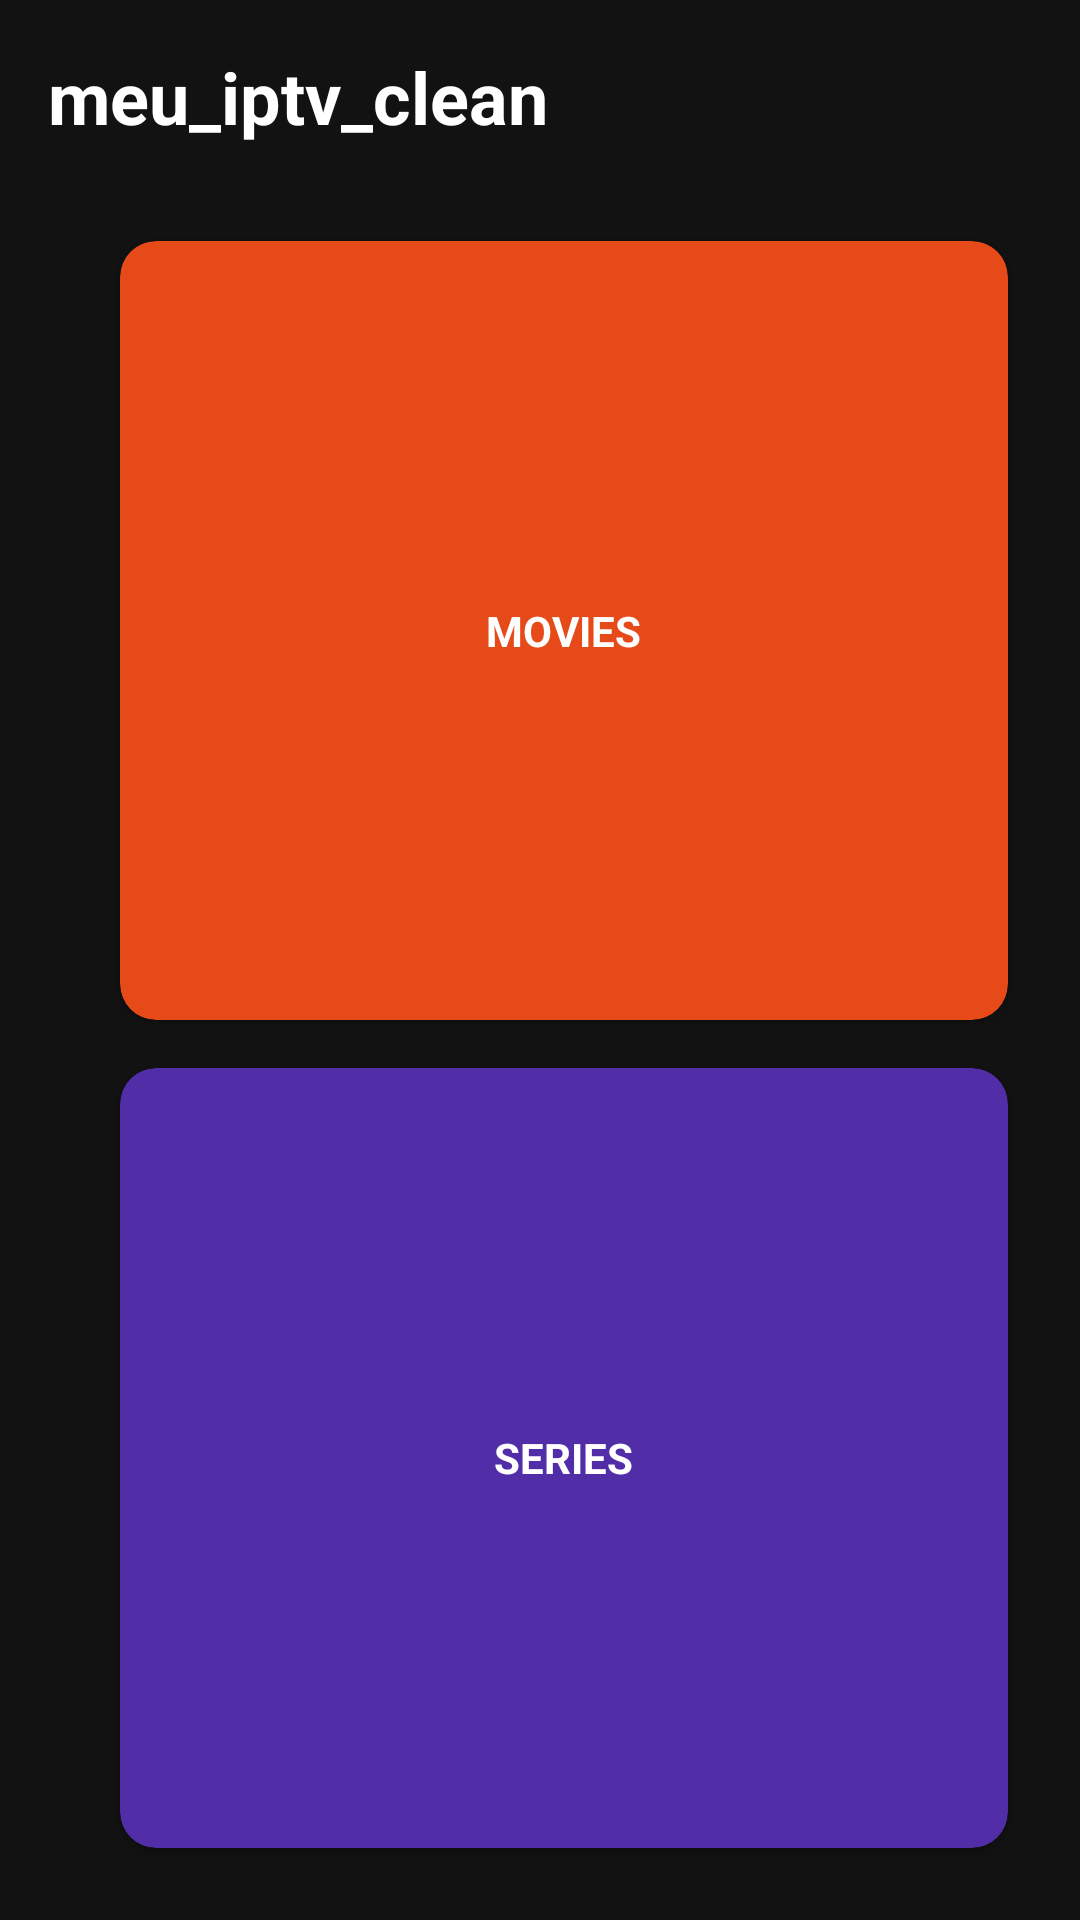

Produce the Android XML layout that renders to this screen, including the resource entries it uses.
<!-- AndroidManifest.xml: application theme Theme.Hub42_IPTV_Player -->
<!-- res/layout/activity_main.xml -->
<?xml version="1.0" encoding="utf-8"?>
<LinearLayout xmlns:android="http://schemas.android.com/apk/res/android"
    xmlns:app="http://schemas.android.com/apk/res-auto"
    android:id="@+id/main"
    android:layout_width="match_parent"
    android:layout_height="match_parent"
    android:background="#121212"
    android:orientation="vertical"
    android:padding="16dp">

    <RelativeLayout
        android:layout_width="match_parent"
        android:layout_height="wrap_content"
        android:layout_marginBottom="24dp">
        <TextView
            android:layout_width="wrap_content"
            android:layout_height="wrap_content"
            android:text="@string/meu_iptv_clean"
            android:textColor="#FFFFFF"
            android:textSize="24sp"
            android:textStyle="bold" />
    </RelativeLayout>

    <LinearLayout
        android:layout_width="match_parent"
        android:layout_height="0dp"
        android:layout_weight="1"
        android:orientation="horizontal"
        android:baselineAligned="false">

        <androidx.cardview.widget.CardView
            android:id="@+id/btnLiveTv"
            android:layout_width="0dp"
            android:layout_height="match_parent"
            android:layout_margin="8dp"
            android:clickable="true"
            android:focusable="true"
            android:foreground="?attr/selectableItemBackground"
            app:cardBackgroundColor="#2E7D32"
            app:cardCornerRadius="12dp">

            <LinearLayout
                android:layout_width="match_parent"
                android:layout_height="match_parent"
                android:gravity="center"
                android:orientation="vertical">
                <ImageView
                    android:layout_width="64dp"
                    android:layout_height="64dp"
                    android:src="@android:drawable/ic_menu_view"
                    app:tint="#FFFFFF" />
                <TextView
                    android:layout_width="wrap_content"
                    android:layout_height="wrap_content"
                    android:text="LIVE TV"
                    android:textColor="#FFFFFF"
                    android:textSize="18sp"
                    android:textStyle="bold" />
            </LinearLayout>
        </androidx.cardview.widget.CardView>

        <LinearLayout
            android:layout_width="0dp"
            android:layout_height="match_parent"
            android:layout_weight="2"
            android:orientation="vertical">

            <androidx.cardview.widget.CardView
                android:id="@+id/btnMovies"
                android:layout_width="match_parent"
                android:layout_height="0dp"
                android:layout_weight="1"
                android:layout_margin="8dp"
                android:clickable="true"
                android:focusable="true"
                android:foreground="?attr/selectableItemBackground"
                app:cardBackgroundColor="#E64A19"
                app:cardCornerRadius="12dp">
                <TextView
                    android:layout_width="wrap_content"
                    android:layout_height="wrap_content"
                    android:layout_gravity="center"
                    android:text="MOVIES"
                    android:textColor="#FFFFFF"
                    android:textStyle="bold" />
            </androidx.cardview.widget.CardView>

            <androidx.cardview.widget.CardView
                android:id="@+id/btnSeries"
                android:layout_width="match_parent"
                android:layout_height="0dp"
                android:layout_weight="1"
                android:layout_margin="8dp"
                android:clickable="true"
                android:focusable="true"
                android:foreground="?attr/selectableItemBackground"
                app:cardBackgroundColor="#512DA8"
                app:cardCornerRadius="12dp">
                <TextView
                    android:layout_width="wrap_content"
                    android:layout_height="wrap_content"
                    android:layout_gravity="center"
                    android:text="@string/series"
                    android:textColor="#FFFFFF"
                    android:textStyle="bold" />
            </androidx.cardview.widget.CardView>
        </LinearLayout>
    </LinearLayout>
    <com.airbnb.lottie.LottieAnimationView
        android:id="@+id/loadingAnimation"
        android:layout_width="200dp"
        android:layout_height="200dp"
        android:layout_gravity="center"
        android:visibility="gone"
        app:lottie_rawRes="@raw/loading"
        app:lottie_autoPlay="true"
        app:lottie_loop="true" />

</LinearLayout>
<!-- resources referenced by this layout -->
<resources>
  <string name="meu_iptv_clean">meu_iptv_clean</string>
  <string name="series">SERIES</string>
  <style name="Theme.Hub42_IPTV_Player" parent="Base.Theme.Hub42_IPTV_Player" />
  <style name="Base.Theme.Hub42_IPTV_Player" parent="Theme.Material3.DayNight.NoActionBar">
          
          
      </style>
</resources>
